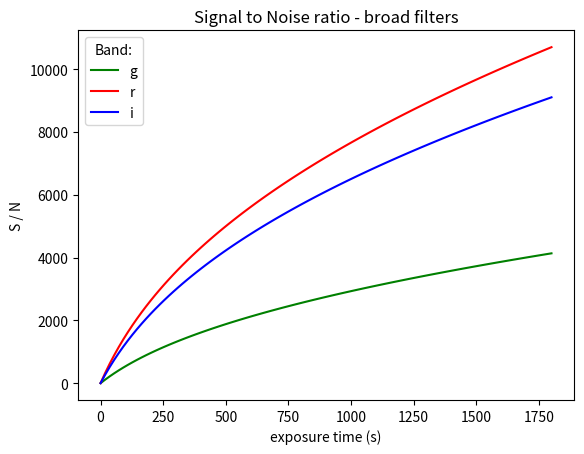
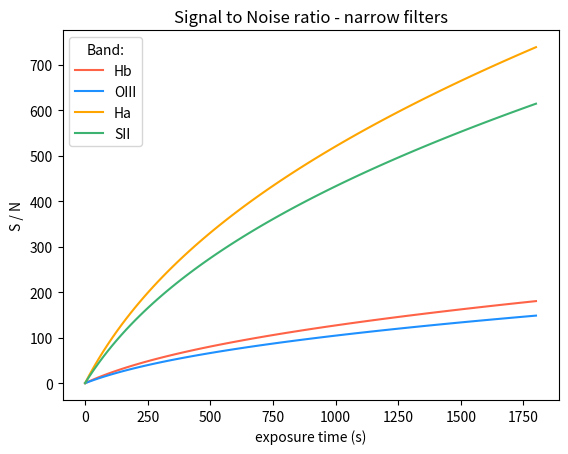

The matplotlib source for these figures, in order:
import numpy as np
import matplotlib.pyplot as plt

### PARAMETERS #################################################################################################

F0 = 3631   #reference flux in Junsky

ron = 9   #number of electrons
dark = 0.25   #electrons/sec at T=0°C

size = 10.2 * 60   #size of the target in arcsec
px = 0.44   #arcsec per pixel
radius = size / px / 2   #galaxy radius in pixels
area = np.pi * radius**2   #area of the galaxy in pixels


### broad filters ###
g = [10.92, 11.3]   #magnetude
lambda_g = 4770   #central wavelenght of the filter in A

r = [10.4, 10.66]   #magnetude
lambda_r = 6580   #central wavelenght of the filter in A

i = [10.1, 10.29]   #magnetude
lambda_i = 8060   #central wavelenght of the filter in A


### narrow filters ###
lambda_Hb = 4860   #wavelenght in A

lambda_OIII = 5000   #wavelenght in A

lambda_Ha = 6560   #wavelenght in A

lambda_SII = 6720   #wavelenght in A


#%%
### FUNCTIONS ##################################################################################################

def m_to_flux(mag, lambda_c):
    f0 = F0 * 10**(-23)   #reference flux in erg/s/cm2/Hz
    f = f0 * 10**(-mag/2.5)   #flux in erg/s/cm2/Hz
    return f * 3*10**(18) / lambda_c**2

def flux_to_rate(flux, band):
    if band=='g':
        return flux * 10**(17.61)
    if band=='r':
        return flux * 10**(18.12)
    if band=='i':
        return flux * 10**(18.08)
    if band=='Hbeta':
        return flux * 10**(16.06)
    if band=='OIII':
        return flux * 10**(16.00)
    if band=='Halpha':
        return flux * 10**(16.58)
    if band=='SII':
        return flux * 10**(16.52)
    
def e_sky(band):
    if band=='g':
        return px**2 * 10**(-17.47)
    if band=='r':
        return px**2 * 10**(-17.98)
    if band=='i':
        return px**2 * 10**(-18.88)
    if band=='Hbeta':
        return px**2 * 10**(-17.62)
    if band=='OIII':
        return px**2 * 10**(-17.54)
    if band=='Halpha':
        return px**2 * 10**(-18.21)
    if band=='SII':
        return px**2 * 10**(-18.26)

def SN(flux, t, band):
    ne_sky = e_sky(band)
    ne_dark = dark * t
    ne_s = flux_to_rate(flux, band) * t
    return ne_s / np.sqrt(ne_s + area * (ne_sky + ne_dark + ron**2))


#%%
### FLUXES #####################################################################################################

### broad filters ###
F_g = m_to_flux(np.mean(g), lambda_g)
F_r = m_to_flux(np.mean(r), lambda_r)
F_i = m_to_flux(np.mean(i), lambda_i)


### narrow filters ###
#the flux is multiplied by some factor to take into account both continuum and line
F_Hb = m_to_flux(np.mean(g), lambda_Hb) * 1.5
F_OIII = m_to_flux(np.mean(g), lambda_OIII) * 1.5
F_Ha = m_to_flux(np.mean(r), lambda_Ha) * 2
F_SII = m_to_flux(np.mean(r), lambda_SII) * 2


#%%
### S/N RATIO ##################################################################################################

t = np.linspace(0.2, 30*60, 100)   #time of exposure

SN_g = SN(F_g, t, 'g')   #signal to noise computed for each band
SN_r = SN(F_r, t, 'r')
SN_i = SN(F_i, t, 'i')
SN_Hb = SN(F_Hb, t, 'Hbeta')
SN_OIII = SN(F_OIII, t, 'OIII')
SN_Ha = SN(F_Ha, t, 'Halpha')
SN_SII = SN(F_SII, t, 'SII')

plt.figure()
plt.plot(t, SN_g, color='g', label='g')
plt.plot(t, SN_r, color='r', label='r')
plt.plot(t, SN_i, color='b', label='i')
plt.title('Signal to Noise ratio - broad filters')
plt.xlabel('exposure time (s)')
plt.ylabel('S / N')
plt.legend(title='Band:')
plt.show()

plt.figure()
plt.plot(t, SN_Hb, color='tomato', label='Hb')
plt.plot(t, SN_OIII, color='dodgerblue', label='OIII')
plt.plot(t, SN_Ha, color='orange', label='Ha')
plt.plot(t, SN_SII, color='mediumseagreen', label='SII')
plt.title('Signal to Noise ratio - narrow filters')
plt.xlabel('exposure time (s)')
plt.ylabel('S / N')
plt.legend(title='Band:')
plt.show()